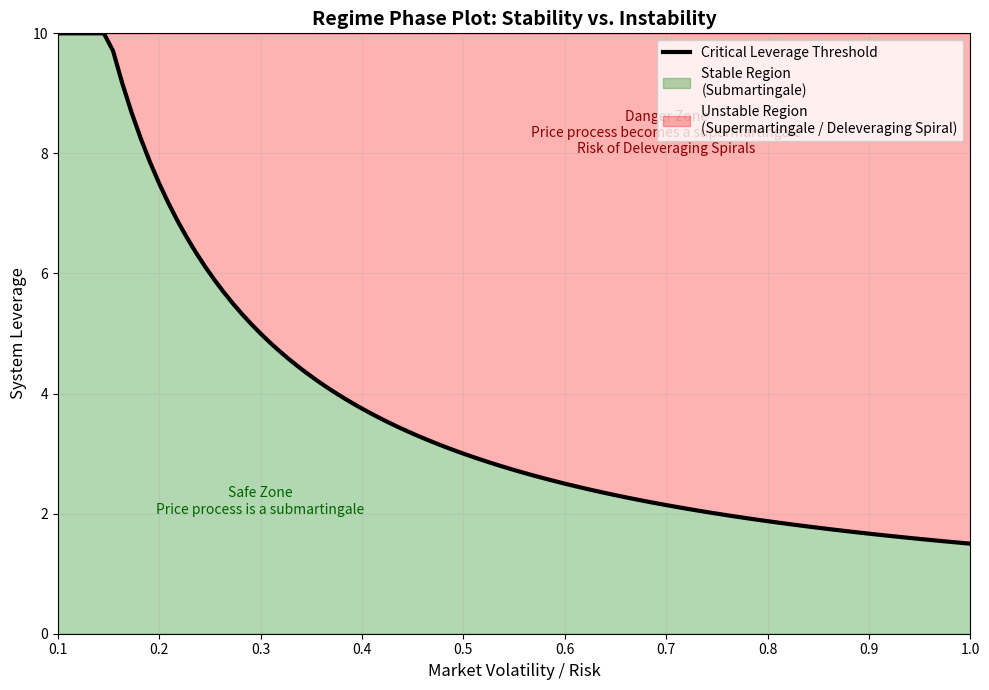

Write Python code to recreate this figure.
import matplotlib.pyplot as plt
import numpy as np

def plot_regime_phase():
    # Define Phase Space
    # X-axis: Market Volatility / Risk (sigma)
    # Y-axis: Leverage (Debt / Equity or similar metric)
    
    volatility = np.linspace(0.1, 1.0, 100)
    
    # Critical Leverage Threshold Curve
    # As volatility increases, the maximum safe leverage decreases.
    # Model: L_crit = k / volatility^alpha
    # Let's assume a simple inverse relationship for illustration.
    k = 1.5
    critical_leverage = k / volatility
    
    # Cap the leverage for visualization purposes
    max_display_leverage = 10
    critical_leverage = np.minimum(critical_leverage, max_display_leverage)

    # Plotting
    plt.figure(figsize=(10, 7))
    
    # Plot the Threshold Line
    plt.plot(volatility, critical_leverage, color='black', linewidth=3, label='Critical Leverage Threshold')
    
    # Fill Stable Region (Green) - Below the curve
    plt.fill_between(volatility, 0, critical_leverage, color='green', alpha=0.3, label='Stable Region\n(Submartingale)')
    
    # Fill Unstable Region (Red) - Above the curve
    plt.fill_between(volatility, critical_leverage, max_display_leverage, color='red', alpha=0.3, label='Unstable Region\n(Supermartingale / Deleveraging Spiral)')
    
    # Annotations
    plt.title('Regime Phase Plot: Stability vs. Instability', fontsize=14, fontweight='bold')
    plt.xlabel('Market Volatility / Risk', fontsize=12)
    plt.ylabel('System Leverage', fontsize=12)
    plt.ylim(0, max_display_leverage)
    plt.xlim(0.1, 1.0)
    
    # Add text annotations for clarity
    plt.text(0.3, 2, 'Safe Zone\nPrice process is a submartingale', fontsize=10, color='darkgreen', ha='center')
    plt.text(0.7, 8, 'Danger Zone\nPrice process becomes a supermartingale\nRisk of Deleveraging Spirals', fontsize=10, color='darkred', ha='center')

    plt.legend(loc='upper right')
    plt.grid(True, alpha=0.3)
    
    plt.tight_layout()
    output_path = 'regime_phase_plot.png'
    plt.savefig(output_path)
    print(f"Plot saved to {output_path}")

if __name__ == "__main__":
    plot_regime_phase()
